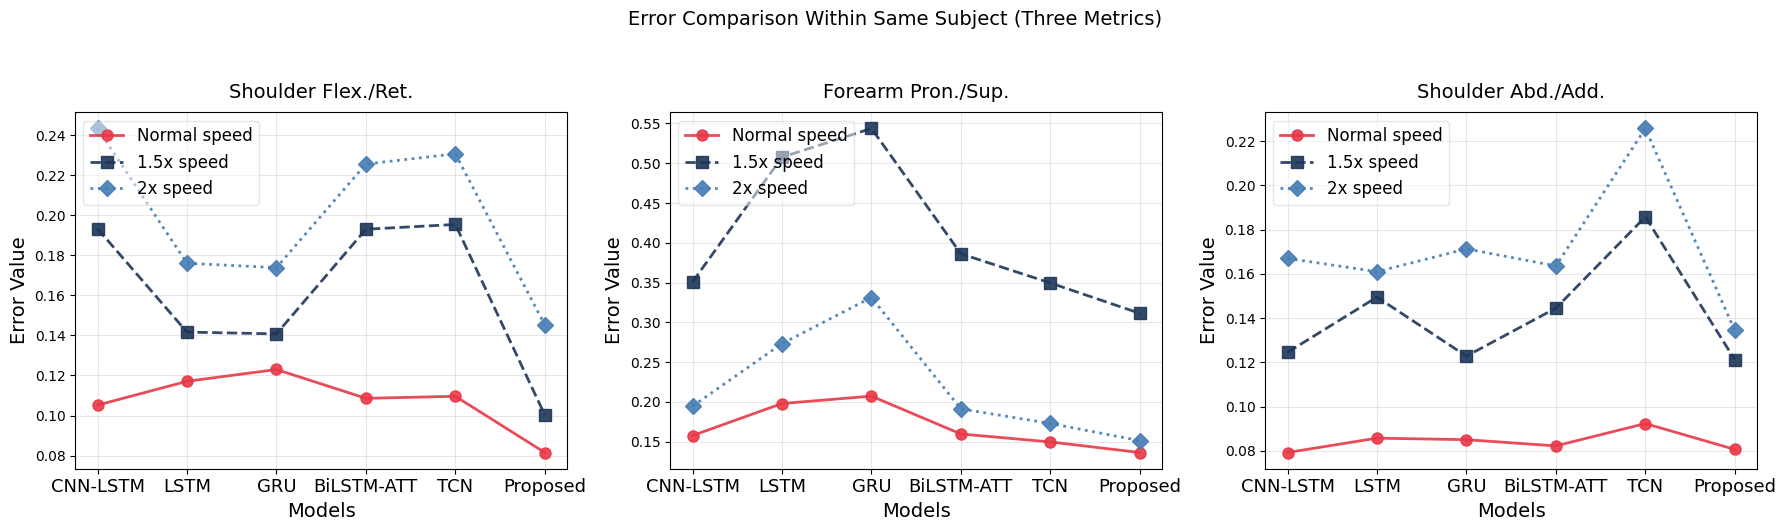
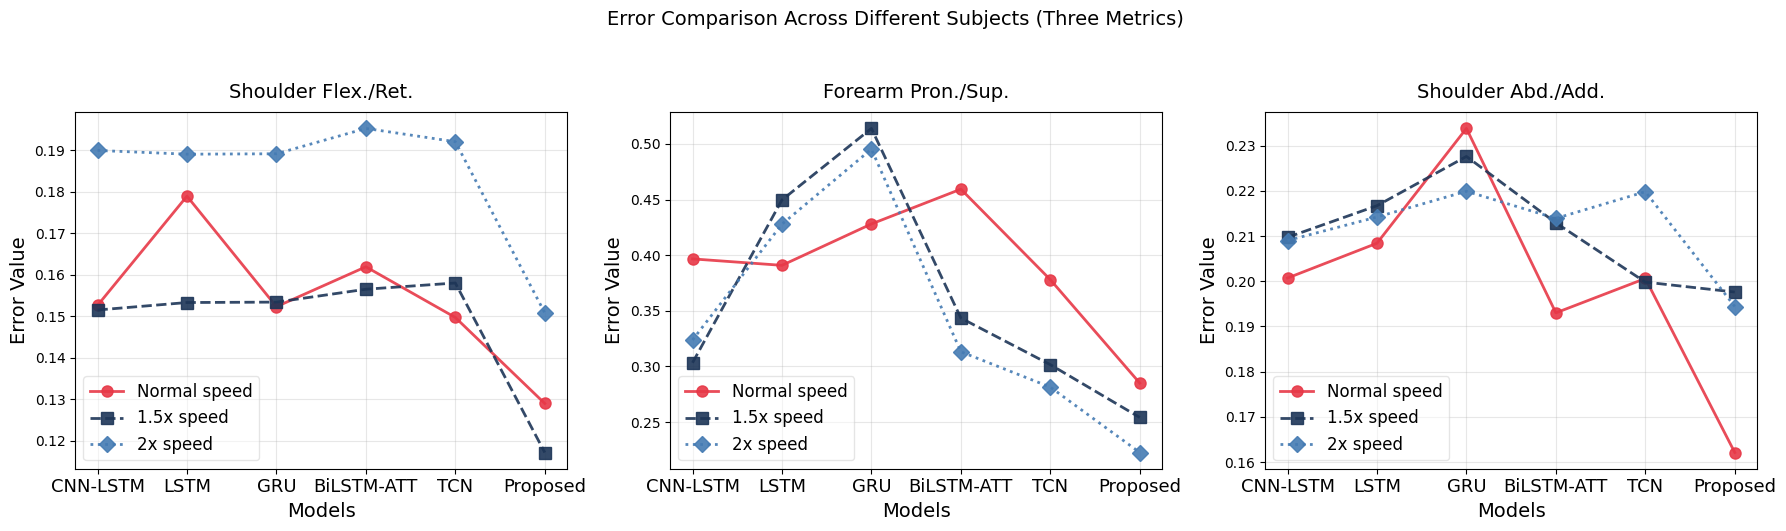

Recreate these plots in Python, in order.
import matplotlib.pyplot as plt
import numpy as np
import matplotlib as mpl
# 数据准备
errors_same = {
    "Shoulder Flex./Ret.": {
        "Normal": [0.1052, 0.1171, 0.1230,  0.1086, 0.1096, 0.0815],
        "1.5x":   [0.1934, 0.1417, 0.1408,  0.1931, 0.1955, 0.1003],
        "2x":     [0.2435, 0.1761, 0.1739,  0.2257, 0.2308, 0.1453],
    },
    "Forearm Pron./Sup.": {
        "Normal": [0.1576, 0.1979, 0.2072,  0.1596, 0.1496, 0.1363],
        "1.5x":   [0.3507, 0.5076, 0.5438,  0.3862, 0.3495, 0.3113],
        "2x":     [0.1946, 0.2732, 0.3312,  0.1912, 0.1728, 0.1512],
    },
    "Shoulder Abd./Add.": {
        "Normal": [0.0792, 0.0857, 0.0850,  0.0822, 0.0923, 0.0806],
        "1.5x":   [ 0.1245, 0.1495, 0.1228, 0.1445, 0.1858, 0.1212],
        "2x":     [ 0.1670, 0.1610, 0.1713, 0.1636, 0.2258, 0.1344],
    },
}

errors_across = {
    "Shoulder Flex./Ret.": {
        "Normal": [0.1526,0.1789, 0.1523,  0.1619, 0.1497, 0.1290],
        "1.5x":   [0.1515, 0.1533, 0.1534, 0.1565, 0.1580, 0.1172],
        "2x":     [0.1899, 0.1890, 0.1891, 0.1952, 0.1920, 0.1508],
    },
    "Forearm Pron./Sup.": {
        "Normal": [0.3967, 0.3909, 0.4281, 0.4594, 0.3780, 0.2850],
        "1.5x":   [0.3033, 0.4497, 0.5140, 0.3435, 0.3016, 0.2541],
        "2x":     [0.3238, 0.4279, 0.4954, 0.3132, 0.2814, 0.2226],
    },
    "Shoulder Abd./Add.": {
        "Normal": [0.2007,  0.2084, 0.2338, 0.1930, 0.2006, 0.1621],
        "1.5x":   [0.2097,  0.2167, 0.2276, 0.2129, 0.1998, 0.1976],
        "2x":     [0.2090,  0.2142, 0.2199, 0.2139, 0.2198, 0.1944],
    },
}


models = ["CNN-LSTM","LSTM", "GRU" , "BiLSTM-ATT", "TCN", "Proposed"]
speed = list(errors_same["Shoulder Flex./Ret."].keys())
#colors = ['#4B6587', '#C9C5BA', '#F0E5CF', '#D1A827',  '#7C909A',  '#3C4F5C' ]
#colors = ['#D89D6A',  '#7C909A',  '#D4B483',  '#826C5B',  '#A3A3A3',  '#5C4B51']
#colors = ['#405A7A',  '#88A0B8', '#C4D1DF', '#5B8C9D', '#2E4E5F', '#9FB4C7' ]
#colors = ['#4E79A7', '#A0CBE8', '#F28E2B', '#FFBE7D','#59A14F', '#8CD17D']
colors = ['#F0FAEF','#A8DADB','#457BB3','#1D3557','#f2b6b6','#E73847']
# colors = [
#     '#8fd0fc',  # 天青蓝
#     '#a3e6a3',  # 樱花粉
#     '#c7a3c0',  # 嫩芽绿
#     '#f7c682',  # 杏仁白
#     '#f2b6b6',   # 冰湖蓝
#     '#c0c0c0'
# ]
# 全局字体设置（关键修改点）


# 设置全局样式和高级配色
# plt.style.use('seaborn')
# mpl.rcParams['font.family'] = 'Arial'

plt.rcParams.update({
    'font.family': 'Times New Roman',  # 主字体
    'mathtext.fontset': 'stix',        # 数学公式字体（与Times New Roman兼容）
    'axes.unicode_minus': False        # 解决负号显示异常
})


# 定义莫兰迪配色（低饱和度高级配色）
#COLORS = ['#6F8FAF', '#B4869F', '#C5AFA0']  # 对应三种速度：Normal, 1.5x, 2x
COLORS = ['#E73847', '#1D3557', '#457BB3']  # 对应三种速度：Normal, 1.5x, 2x
MARKERS = ['o', 's', 'D']                    # 不同速度的标记形状
LINE_STYLES = ['-', '--', ':']               # 不同速度的线型

# 定义绘图函数
def plot_errors(data_dict, title):
    metrics = list(data_dict.keys())  # 获取指标名称
    
    # 创建画布和子图
    fig, axes = plt.subplots(1, 3, figsize=(18, 5), dpi=150)
    fig.suptitle(title, fontsize=14, y=1.05)
    
    # 遍历每个指标（肩关节、前臂等）
    for ax_idx, metric in enumerate(metrics):
        ax = axes[ax_idx]
        speed_data = data_dict[metric]
        
        # 绘制每种速度的折线
        for speed_idx, speed in enumerate(speed_data.keys()):
            values = speed_data[speed]
            ax.plot(
                models, values,
                color=COLORS[speed_idx],
                linestyle=LINE_STYLES[speed_idx],
                marker=MARKERS[speed_idx],
                markersize=8,
                linewidth=2,
                alpha=0.9,
                label=f'{speed} speed'
            )
        
        # 设置子图格式
        ax.set_title(metric, fontsize=14, pad=10)
        ax.set_xlabel('Models', fontsize=14)
        ax.set_ylabel('Error Value', fontsize=14)
        ax.grid(True, alpha=0.3)
        ax.tick_params(axis='x', rotation=0, labelsize=13)
        ax.legend(frameon=True, loc='upper left', fontsize=12)
    
    plt.tight_layout()
    return fig

# ----------- 绘制相同主题内的误差 -----------
fig_same = plot_errors(
    errors_same, 
    "Error Comparison Within Same Subject (Three Metrics)"
)

# 调整图例位置到左下角
for ax in fig_same.axes:
    legend = ax.get_legend()
    if legend:
        legend.set_loc('upper left')
        legend.get_frame().set_alpha(0.5)

fig_same.savefig('same_subject_errors.png', bbox_inches='tight')

# ----------- 绘制不同主题间的误差 -----------
fig_across = plot_errors(
    errors_across, 
    "Error Comparison Across Different Subjects (Three Metrics)"
)
# 调整图例位置到左下角
for ax in fig_across.axes:
    legend = ax.get_legend()
    if legend:
        legend.set_loc('lower left')
        legend.get_frame().set_alpha(0.5)
fig_across.savefig('across_subjects_errors.png', bbox_inches='tight')
plt.show()